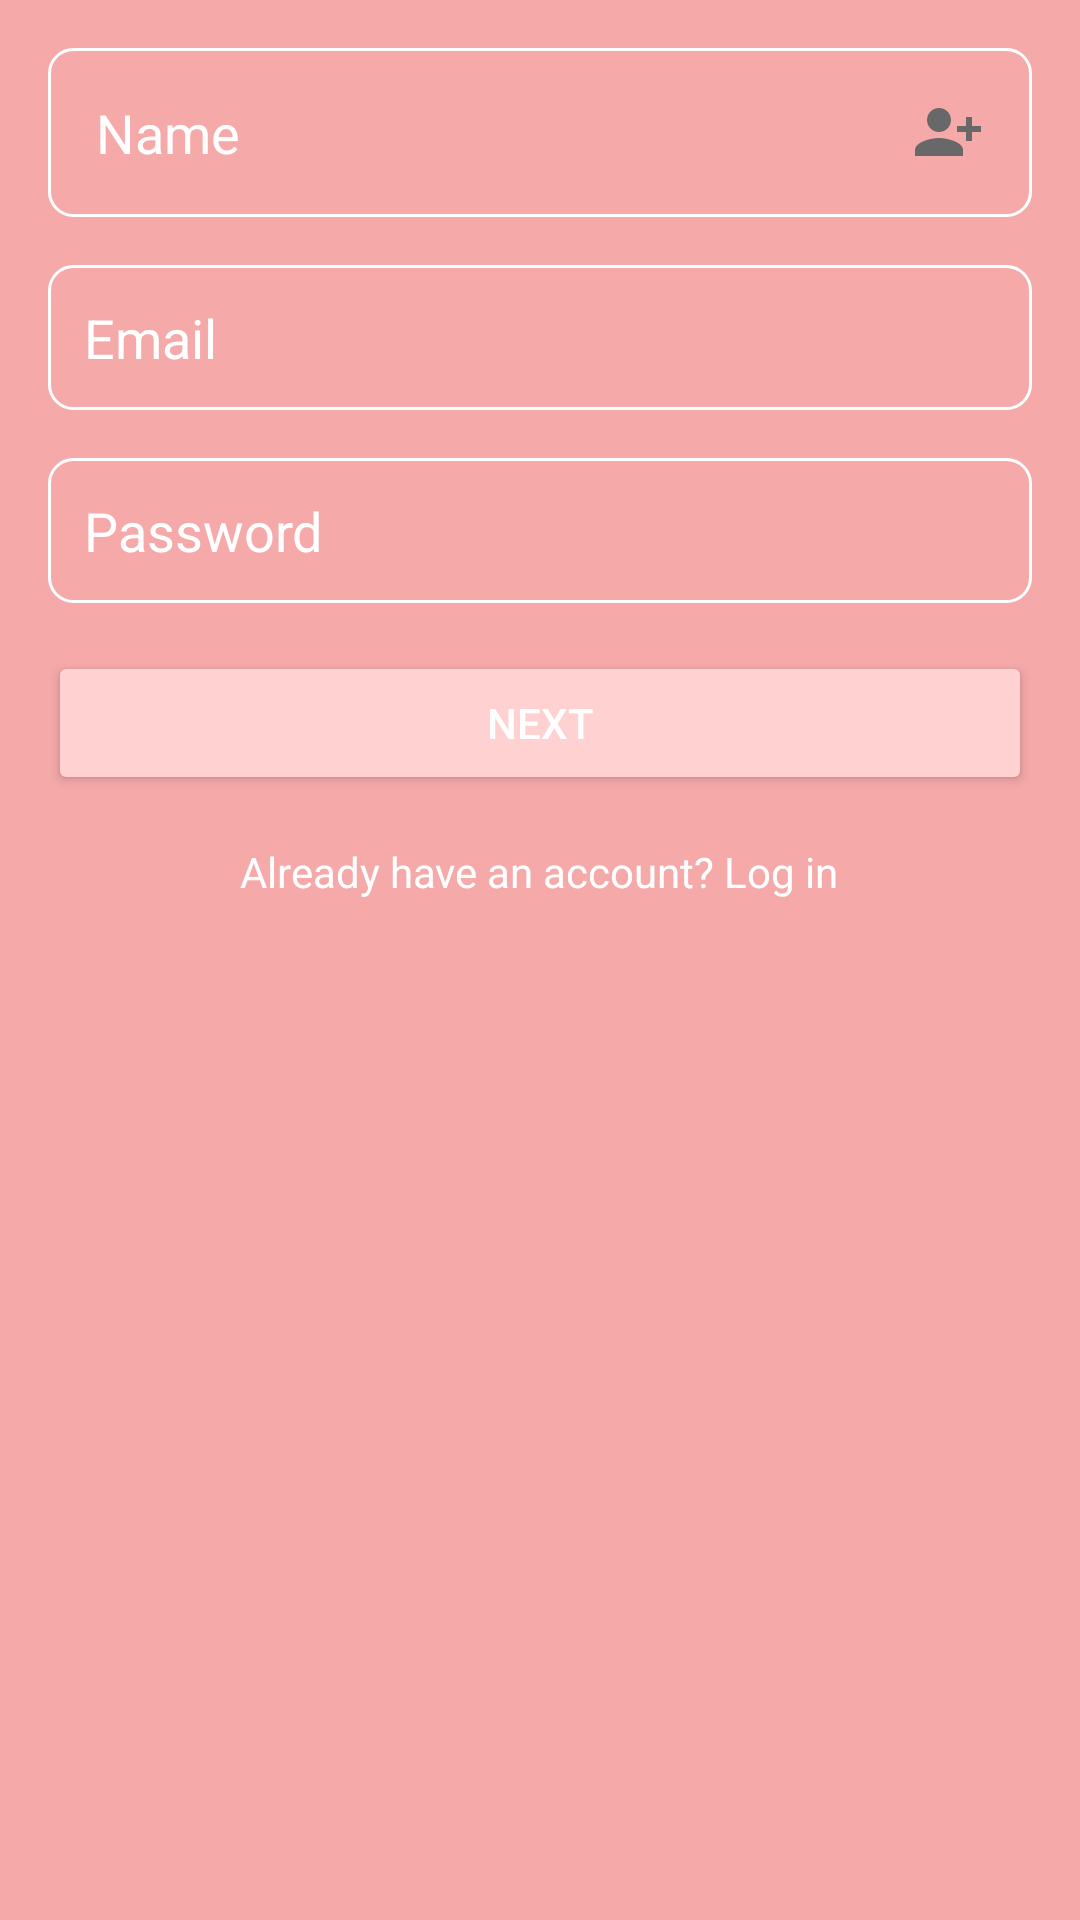

Layout XML and referenced resources for this Android screen:
<!-- AndroidManifest.xml: application theme Theme.MammaGo -->
<!-- res/layout/fragment_account.xml -->
<?xml version="1.0" encoding="utf-8"?>
<LinearLayout xmlns:android="http://schemas.android.com/apk/res/android"
    android:layout_width="match_parent"
    android:layout_height="match_parent"
    android:orientation="vertical"
    android:padding="16dp"
    android:background="#F5A9A9">

    <EditText
        android:id="@+id/etName"
        android:layout_width="match_parent"
        android:layout_height="wrap_content"
        android:hint="Name"
        android:padding="16dp"
        android:drawableEnd="@drawable/baseline_person_add_alt_1_24"
        android:textColorHint="#FFFFFF"
        android:background="@drawable/edittext_border"
        android:layout_marginBottom="16dp"/>

    <EditText
        android:id="@+id/etEmail"
        android:layout_width="match_parent"
        android:layout_height="wrap_content"
        android:hint="Email"
        android:inputType="textEmailAddress"
        android:padding="12dp"
        android:textColorHint="#FFFFFF"
        android:background="@drawable/edittext_border"
        android:layout_marginBottom="16dp"/>

    <EditText
        android:id="@+id/etPassword"
        android:layout_width="match_parent"
        android:layout_height="wrap_content"
        android:hint="Password"
        android:inputType="textPassword"
        android:padding="12dp"
        android:textColorHint="#FFFFFF"
        android:background="@drawable/edittext_border"
        android:layout_marginBottom="16dp"/>

    <Button
        android:id="@+id/btnNext"
        android:layout_width="match_parent"
        android:layout_height="wrap_content"
        android:text="Next"
        android:padding="12dp"
        android:backgroundTint="#FFD1D1"
        android:textColor="#FFFFFF"/>

    <TextView
        android:id="@+id/tvLogin"
        android:layout_width="wrap_content"
        android:layout_height="wrap_content"
        android:layout_gravity="center"
        android:layout_marginTop="16dp"
        android:text="Already have an account? Log in"
        android:textColor="#FFFFFF"
        android:textSize="14sp"/>

</LinearLayout>
<!-- resources referenced by this layout -->
<resources>
  <!-- drawable baseline_person_add_alt_1_24 (drawable) -->
  <vector xmlns:android="http://schemas.android.com/apk/res/android"
      android:width="24dp"
      android:height="24dp"
      android:tint="#686868"
      android:viewportWidth="24"
      android:viewportHeight="24">
  
      <path
          android:fillColor="@android:color/white"
          android:pathData="M13,8c0,-2.21 -1.79,-4 -4,-4S5,5.79 5,8s1.79,4 4,4S13,10.21 13,8zM15,10v2h3v3h2v-3h3v-2h-3V7h-2v3H15zM1,18v2h16v-2c0,-2.66 -5.33,-4 -8,-4S1,15.34 1,18z" />
  
  </vector>
  <!-- drawable edittext_border (drawable) -->
  <?xml version="1.0" encoding="utf-8"?>
  <shape xmlns:android="http://schemas.android.com/apk/res/android">
      <solid android:color="#00000000"/>
      <stroke android:width="1dp" android:color="#FFFFFF"/>
      <corners android:radius="8dp"/>
      <padding android:left="10dp" android:top="10dp" android:right="10dp" android:bottom="10dp"/>
  </shape>
  <style name="Theme.MammaGo" parent="Base.Theme.MammaGo" />
  <style name="Base.Theme.MammaGo" parent="Theme.Material3.DayNight.NoActionBar">
          
          
      </style>
</resources>
